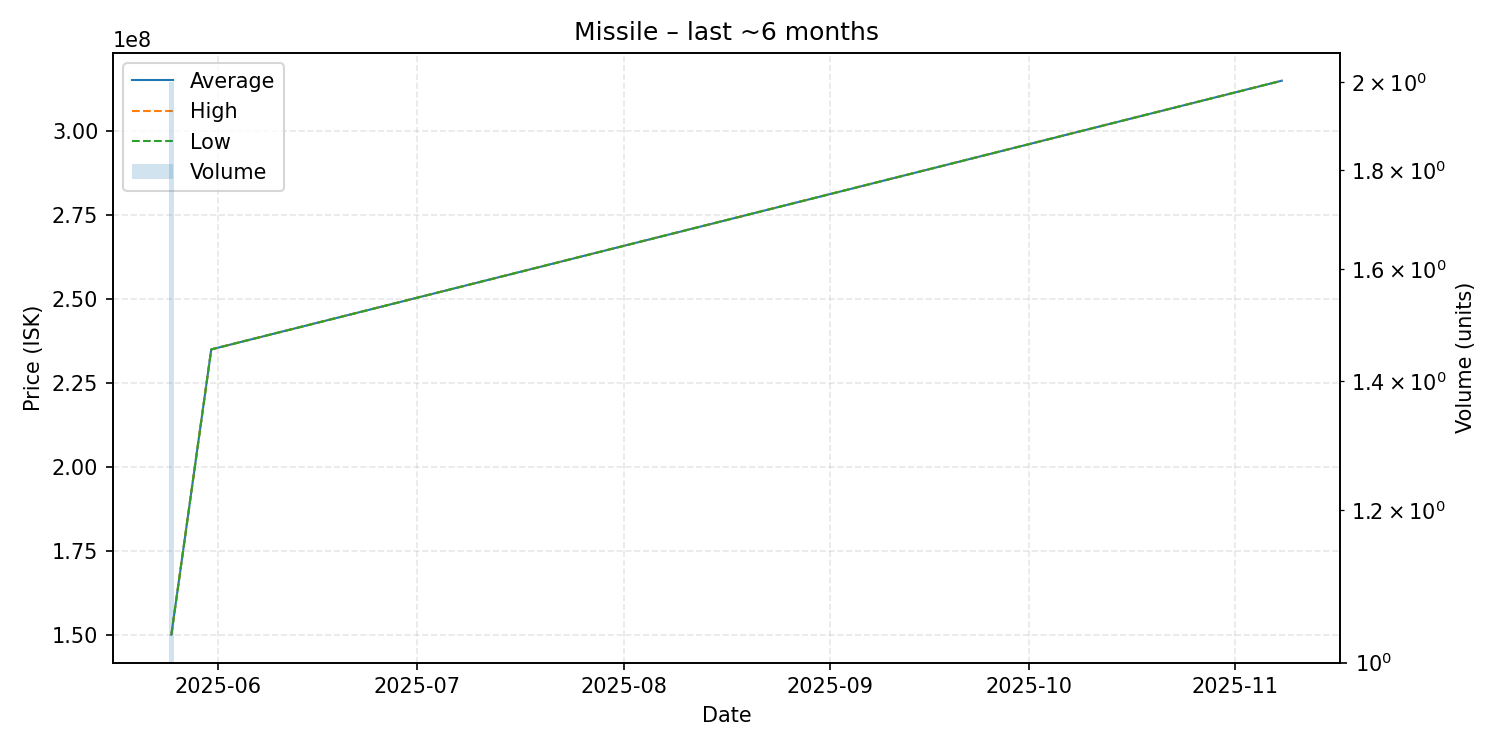

Values plotted in this chart, from the file beside it:
date, average, highest, lowest, order_count, volume
2025-05-25, 149950000, 150000000, 149900000, 2, 2
2025-05-31, 234900000, 234900000, 234900000, 1, 1
2025-11-08, 314900000, 314900000, 314900000, 1, 1
